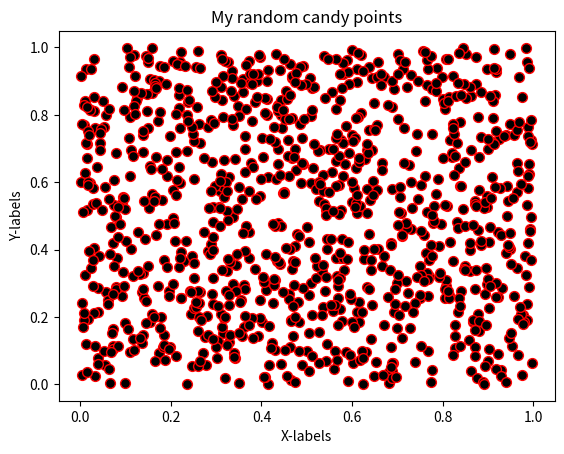

This chart was generated by the following Python code:
#!/usr/bin/env python
# coding: utf-8

# ## Problem 1: Simple scatter plot using random 
# 
# We can generate random numbers using using a method `random.rand()` from the [NumPy package](https://numpy.org/). This example generates 10 random values:
# 
# ```
# import numpy as np
# random_numbers = np.random.rand(10)
# 
# ```
# 
# ### Part 1
# 
# Create an new data frame called `data` and add 1000 random numbers (`float`) into a new column `x` and another 1000 random numbers (`float`) into a new column `y`.

import numpy as np
import pandas as pd

# YOUR CODE HERE 1 to set data
x=np.random.rand(1000)
y=np.random.rand(1000) 
data=pd.DataFrame() 
data["x"]=x 
data["y"]=y 

# Check your random values
print(data.head()) 

# Check that you have the correct number of rows
assert len(data) == 1000, "There should be 1000 rows of data."


# ### Part 2
# 

# YOUR CODE HERE 2 to set colors
colors=np.random.rand(1000)
# This test print should print out 10 first numbers in the variable colors
print(colors[0:10])

# Check that the length matches
assert len(colors) == 1000, "There should be 1000 random numbers for colors"


# ### Part 3 
# 
# #### Part 3.1
# 
# Create a scatter plot of points with random colors
# 
# #### Part 3.2
# 
# #### Part 3.3
# 

# Plot a scatter plot
# YOUR CODE HERE 3
import matplotlib.pyplot as plt
plt.scatter(x,y,s=50,c='black',cmap='rainbow',edgecolor='red')

# Add labels and title
plt.title("My random candy points")
plt.xlabel("X-labels")
plt.ylabel("Y-labels")
plt.show()
# YOUR CODE HERE 4

# Save the plot as a png file:
outputfp = "my_first_plot.png"

# YOUR CODE HERE 5
plt.savefig(outputfp)
# This test print statement should print the output filename of your figure
print("Saved my first plot as:", outputfp)

#Check that the file exists (also go and open the file to check that everything is ok!)
import os

assert os.path.exists(outputfp), "Can't find the output image."


# Remember to commit your changes (including the image file) to your GitHub repo!
# 
# ### Done!
# 
# Now you can move to [problem 2](Exercise-7-problem-2.ipynb).
